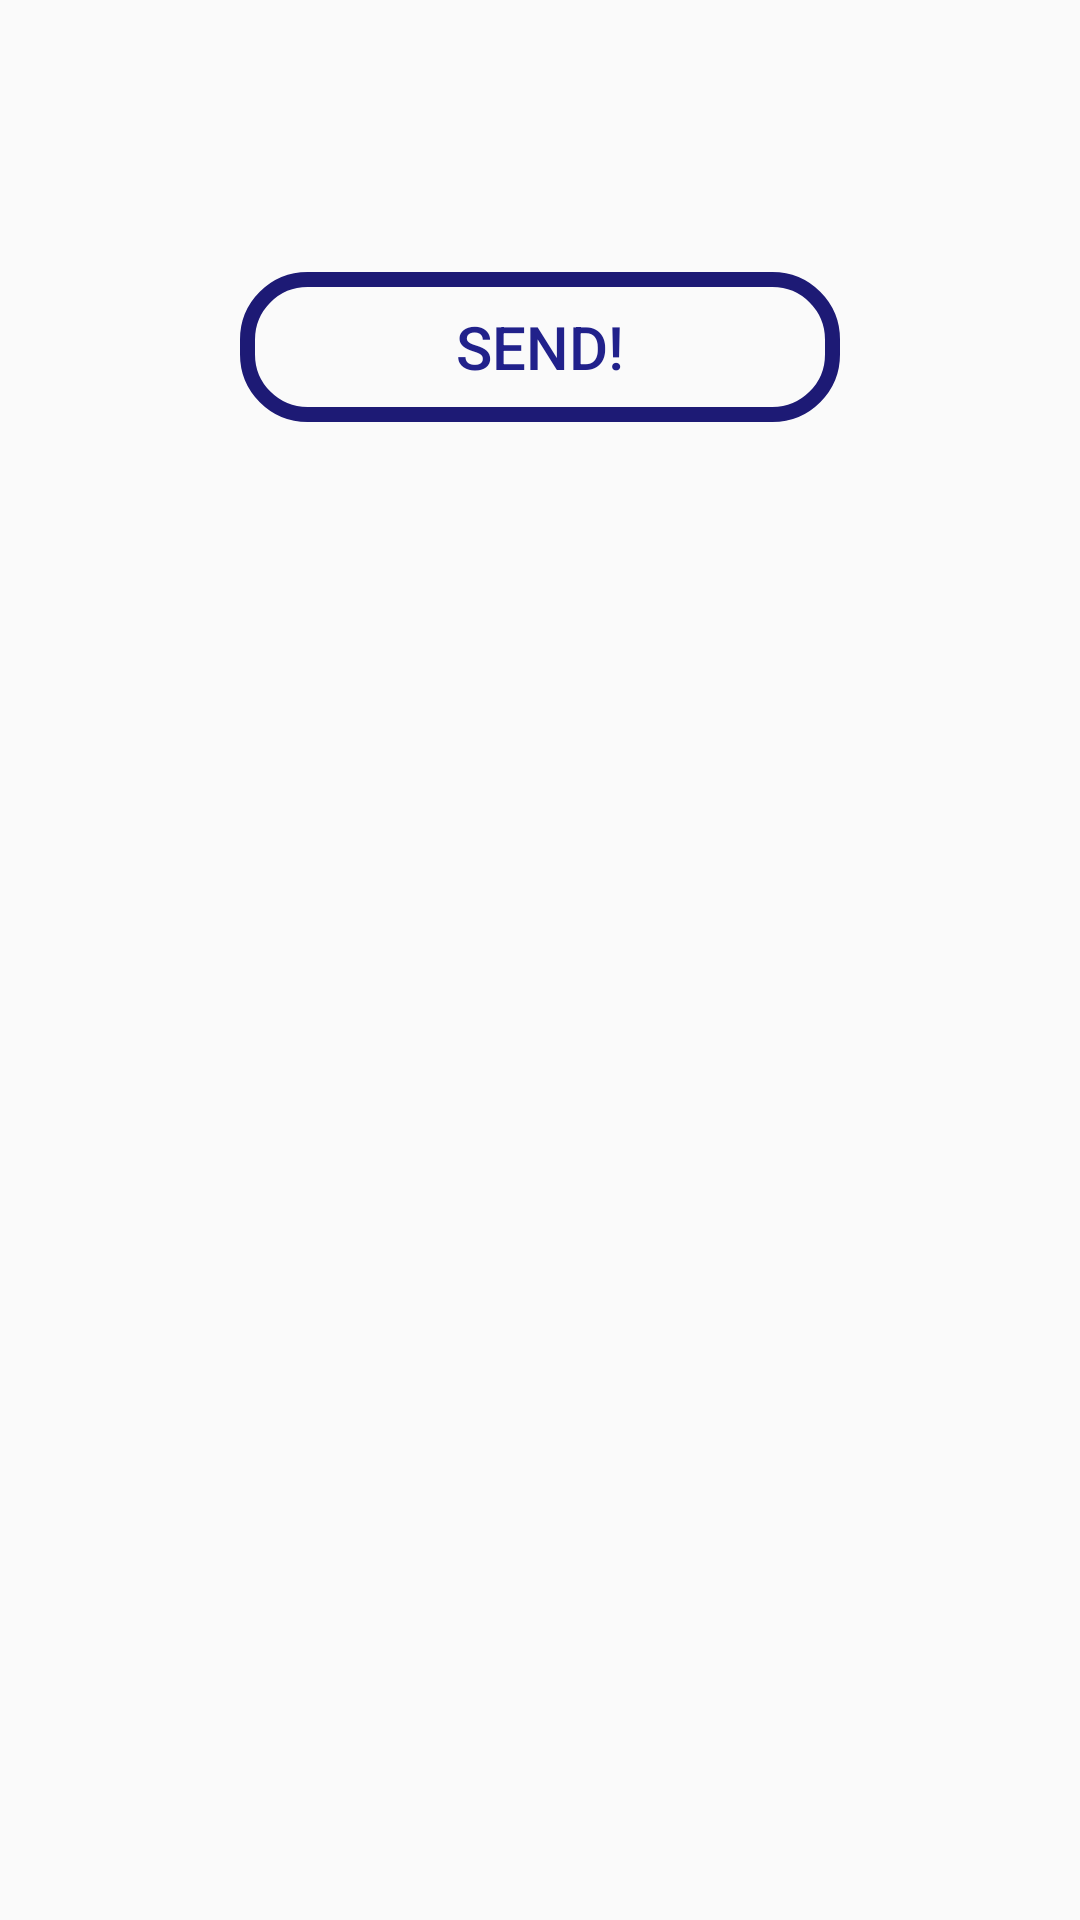

Layout XML and referenced resources for this Android screen:
<!-- AndroidManifest.xml: application theme Theme.AppCompat.Light.NoActionBar -->
<!-- res/layout/short_answer_challenge.xml -->
<?xml version="1.0" encoding="utf-8"?>
<LinearLayout xmlns:android="http://schemas.android.com/apk/res/android"
    android:orientation="vertical" android:layout_width="match_parent"
    android:layout_height="match_parent">

    <TextView
        android:id="@+id/shortAnswerQuestion"
        android:layout_width="match_parent"
        android:layout_height="wrap_content"
        android:textColor="#FFFFFF"
        android:textSize="30sp"
        android:gravity="center"
        android:layout_marginBottom="5dp"
        android:background="@drawable/button_original"/>

    <EditText
        android:id="@+id/shortAnswerEditText"
        android:layout_width="match_parent"
        android:layout_height="wrap_content"
        android:textColor="#FFFFFF"
        android:textSize="30sp"
        android:gravity="center"
        android:layout_marginBottom="5dp"
        android:background="@drawable/button_original"/>

    <Button
        android:id="@+id/sendShortAnswerButton"
        android:layout_width="wrap_content"
        android:layout_height="wrap_content"
        android:layout_gravity="center"
        android:text="@string/send"
        android:textSize="20sp"
        android:background="@drawable/button_send_answer"
        android:textColor="#21218b"/>
</LinearLayout>
<!-- resources referenced by this layout -->
<resources>
  <!-- drawable button_send_answer (drawable) -->
  <?xml version="1.0" encoding="utf-8"?>
  <shape xmlns:android="http://schemas.android.com/apk/res/android" android:shape="rectangle" >
      <corners
          android:radius="20dp"
          />
      <size
          android:width="200dp"
          android:height="50dp"
          />
      <stroke
          android:width="5dp"
          android:color="#1D1A75"
          />
  </shape>
  <string name="send">Send!</string>
</resources>
